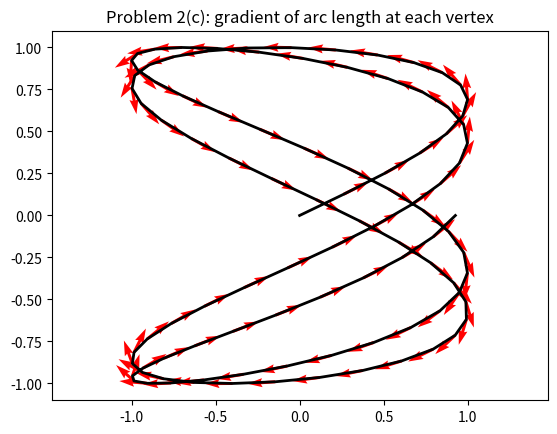
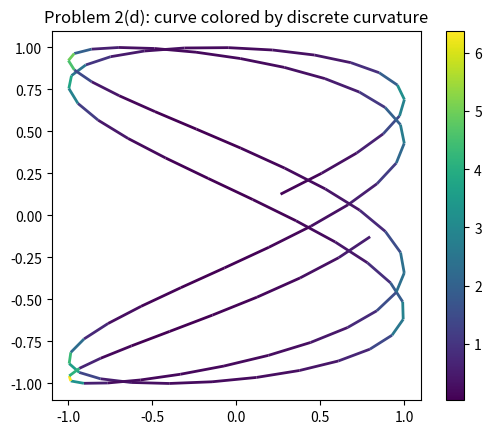
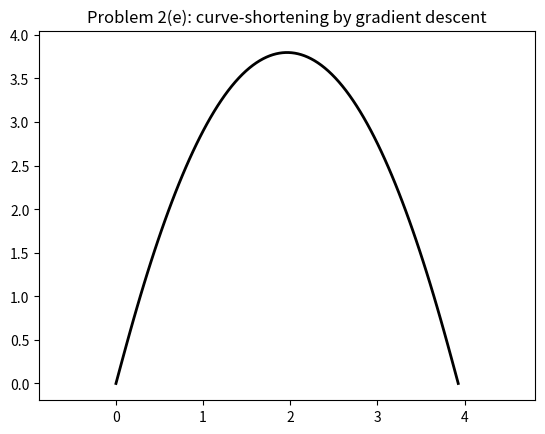

The script that saved these images, in order:
"""discrete_curve.py -- Python translation of discreteCurve.m (6.8410 HW1, Problem 2).

Starter code: visualization and problem setup are done for you; fill in the
blocks marked  ### YOUR CODE ... ###.  Requires numpy and matplotlib.

Run:  python discrete_curve.py
"""
import numpy as np
import matplotlib.pyplot as plt

# ---------------------------------------------------------------- Problem 2(c)
a, b = 4, 2
delta = np.pi / 3
n = 100

t = np.linspace(0, 2 * np.pi, n)
x = np.sin(a * t * delta)
y = np.sin(b * t)

u = np.zeros(n - 2)          # x-component of the gradient at interior vertices
v = np.zeros(n - 2)          # y-component of the gradient at interior vertices
xy = np.vstack([x, y])       # shape (2, n), one column per vertex
diff = xy[:, 1:] - xy[:, :-1]  # shape (2, n-1), edge vectors x_{i+1} - x_i

### YOUR CODE TO COMPUTE GRADIENT HERE ###
diff_normalized = diff / np.linalg.norm(diff, axis=0)
tan_xy = diff_normalized [:, :-1] + diff_normalized[:, 1:]
u, v = tan_xy [0, :], tan_xy [1, :]
### END HOMEWORK PROBLEM ###

plt.figure()
plt.plot(x, y, linewidth=2, color="black")
plt.quiver(x[1:-1], y[1:-1], u, v, linewidth=1, color="red")  # autoscaled like MATLAB's quiver
plt.axis("equal")
plt.title("Problem 2(c): gradient of arc length at each vertex")

# ---------------------------------------------------------------- Problem 2(d)
kappa = np.zeros(n - 2)      # per-vertex (unsigned) discrete curvature

### YOUR CODE TO COMPUTE KAPPA HERE ###
u = diff_normalized[:, :-1] # following the convention in the notes
v = -diff_normalized[:, 1:] # following the contention in the notes
variation = u + v

kappa_denom = np.linalg.norm(variation , axis=0)     # per-vertex (unsigned) discrete curvature
L = np.linalg.norm(diff, axis=0)
kappa = 2 * kappa_denom / (L[:-1] + L[:1])
### END HOMEWORK PROBLEM ###

# Curve colored by kappa (MATLAB's surface/'edgecolor','interp' trick -> LineCollection)
from matplotlib.collections import LineCollection

X = x[1:-1]
Y = y[1:-1]
points = np.column_stack([X, Y]).reshape(-1, 1, 2)
segments = np.concatenate([points[:-1], points[1:]], axis=1)
seg_vals = 0.5 * (kappa[:-1] + kappa[1:])
fig, ax = plt.subplots()
lc = LineCollection(segments, cmap="viridis", linewidth=2)
lc.set_array(seg_vals)
ax.add_collection(lc)
ax.autoscale()
ax.set_aspect("equal")
fig.colorbar(lc, ax=ax)
ax.set_title("Problem 2(d): curve colored by discrete curvature")

# ---------------------------------------------------------------- Problem 2(e)
t0 = 0.0
t1 = np.pi * 1.25
nSamples = 100
nSteps = 20
h = 0.04                      # step size: largest that still shortens the parabola in 20 steps (0.07 blows up)

# We provide a few examples of curves to try (each returns an (nSamples, 2) array)
# curveFunction = lambda t: np.column_stack([np.cos(t) - np.cos(3 * t) ** 3, np.sin(t) - np.sin(3 * t) ** 3])
# curveFunction = lambda t: np.column_stack([np.cos(t), np.sin(t)])
curveFunction = lambda t: np.column_stack([t, (t - t0) * (t1 - t)])
curve = curveFunction(np.linspace(t0, t1, nSamples))

# Time step
plt.ion()
fig = plt.figure()
(plt_line,) = plt.plot(curve[:, 0], curve[:, 1], "k", linewidth=2)
plt.axis("equal")
plt.title("Problem 2(e): curve-shortening by gradient descent")
frames = [curve.copy()]      # one copy per step so the animation can be saved after the loop
for i in range(nSteps):
    ### YOUR CODE HERE TO PERFORM GRADIENT DESCENT ###
    diff = curve[1:] - curve[:-1]                                 # (n-1, 2) edge vectors x_{i+1} - x_i
    diff_normalized = diff / np.linalg.norm(diff, axis=1, keepdims=True)
    u = diff_normalized[:-1]     # following the convention in the notes
    v = -diff_normalized[1:]     # following the convention in the notes
    variation = u + v            # (n-2, 2) gradient of s at the interior vertices
    curve[1:-1] -= h * variation
    ### END HOMEWORK PROBLEM ###
    plt_line.set_xdata(curve[:, 0])
    plt_line.set_ydata(curve[:, 1])
    fig.canvas.draw()
    plt.pause(0.05)
    frames.append(curve.copy())

# discreteCurve.m only animates the figure window with drawnow. When this script runs
# without a display (MPLBACKEND=Agg) nothing is shown, so the same frames are also saved as a GIF.
import os
from matplotlib.animation import FuncAnimation, PillowWriter

os.makedirs("outputs", exist_ok=True)
def _draw(k):
    plt_line.set_data(frames[k][:, 0], frames[k][:, 1])
    return (plt_line,)
anim = FuncAnimation(fig, _draw, frames=len(frames), blit=True)
anim.save("outputs/discrete_curve-p2e-shortening.gif", writer=PillowWriter(fps=10))

plt.ioff()
plt.show()
